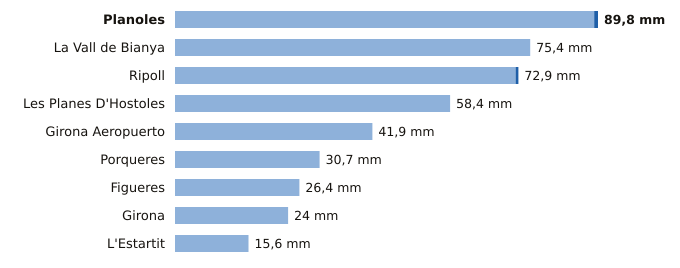

The table this chart was drawn from, first rows:
estacion, provincia, indicativo, mm_6_dias_anteriores, mm_hoy, mm_7_dias, horas_de_hoy
Planoles, Girona, 0320I, 89.0, 0.8, 89.8, 1
La Vall de Bianya, Girona, 0394X, 75.4, 0.0, 75.4, 1
Ripoll, Girona, 0324A, 72.3, 0.6, 72.9, 1
Les Planes D'Hostoles, Girona, 0360X, 58.4, 0.0, 58.4, 1
Girona Aeropuerto, Girona, 0367, 41.9, 0.0, 41.9, 1
Porqueres, Girona, 0372C, 30.7, 0.0, 30.7, 1
Figueres, Girona, 0429X, 26.4, 0.0, 26.4, 1
Girona, Girona, 0370E, 24.0, 0.0, 24.0, 1
L'Estartit, Girona, 0385X, 15.6, 0.0, 15.6, 1
